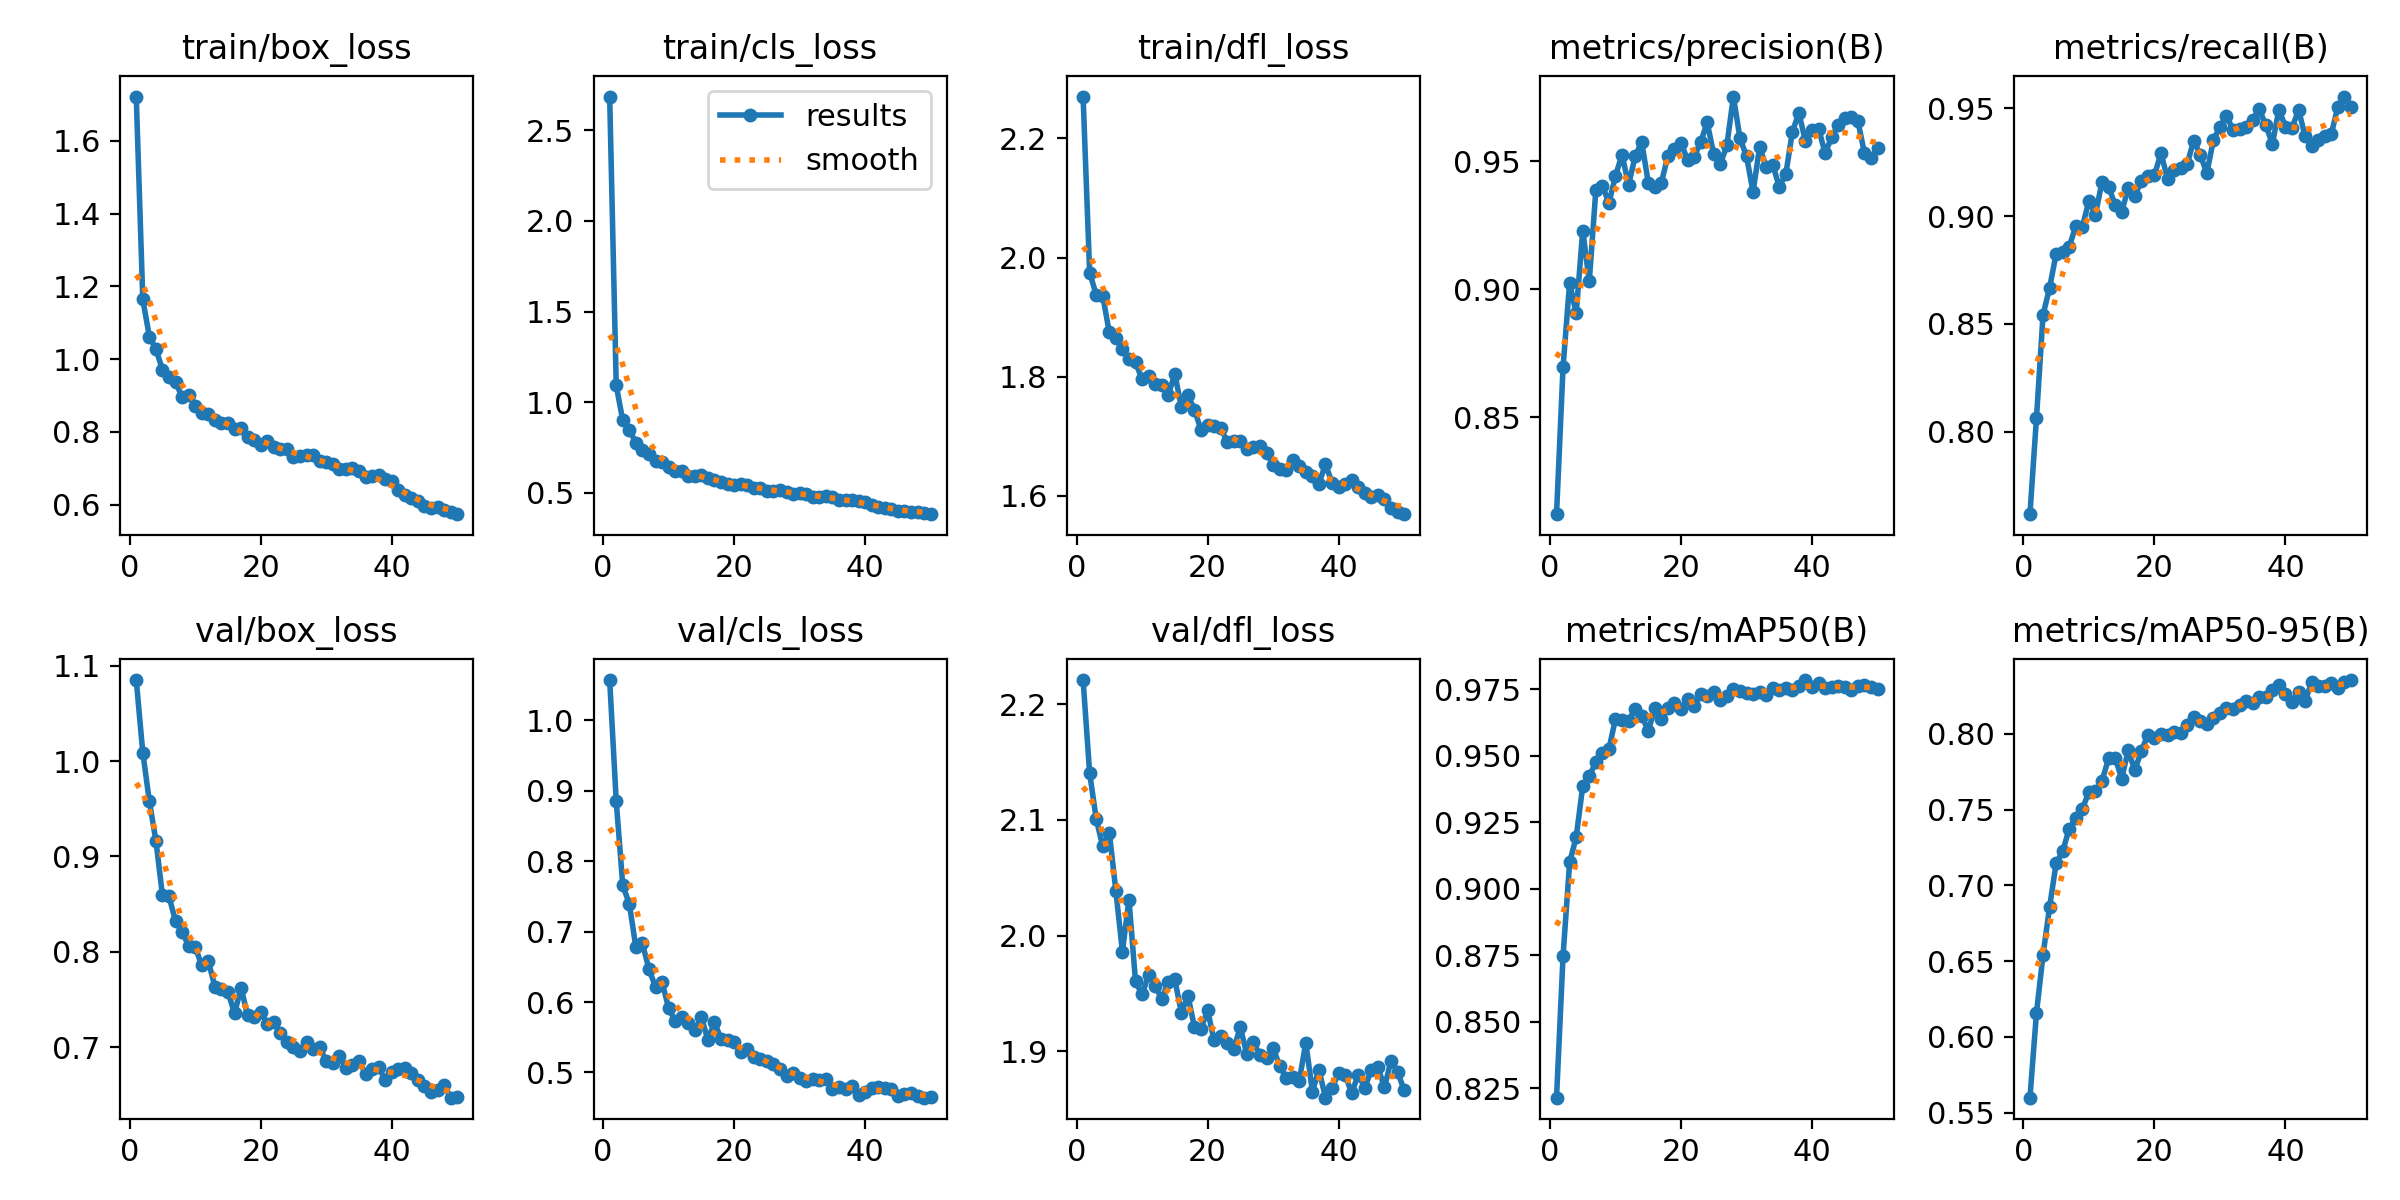

Values plotted in this chart, from the file beside it:
epoch, time, train/box_loss, train/cls_loss, train/dfl_loss, metrics/precision(B), metrics/recall(B), metrics/mAP50(B), metrics/mAP50-95(B), val/box_loss, val/cls_loss, val/dfl_loss, lr/pg0, lr/pg1, lr/pg2
1, 61.23, 1.722, 2.687, 2.27, 0.812, 0.7617, 0.8214, 0.56, 1.085, 1.057, 2.221, 0.0003685, 0.0003685, 0.0003685
2, 116.2, 1.164, 1.092, 1.975, 0.8696, 0.8065, 0.8748, 0.616, 1.009, 0.8856, 2.14, 0.0007242, 0.0007242, 0.0007242
3, 244.5, 1.062, 0.8988, 1.938, 0.9026, 0.8543, 0.9098, 0.6542, 0.9578, 0.7657, 2.101, 0.001065, 0.001065, 0.001065
4, 293, 1.028, 0.8458, 1.936, 0.8905, 0.8667, 0.9194, 0.6858, 0.9166, 0.7395, 2.077, 0.001045, 0.001045, 0.001045
5, 336.9, 0.9709, 0.7762, 1.874, 0.9229, 0.8826, 0.9385, 0.7146, 0.8592, 0.6779, 2.089, 0.001023, 0.001023, 0.001023
6, 379.1, 0.9501, 0.7359, 1.865, 0.903, 0.8835, 0.9423, 0.7225, 0.858, 0.6833, 2.039, 0.001001, 0.001001, 0.001001
7, 421.3, 0.9364, 0.7135, 1.847, 0.9387, 0.8858, 0.9475, 0.7374, 0.832, 0.6465, 1.986, 0.000979, 0.000979, 0.000979
8, 463.4, 0.8965, 0.6763, 1.83, 0.9405, 0.8954, 0.951, 0.7442, 0.8203, 0.6215, 2.031, 0.000957, 0.000957, 0.000957
9, 505.9, 0.9018, 0.6693, 1.824, 0.9337, 0.895, 0.9525, 0.7506, 0.8065, 0.6282, 1.961, 0.000935, 0.000935, 0.000935
10, 548.2, 0.872, 0.6437, 1.796, 0.9444, 0.9071, 0.9639, 0.7614, 0.805, 0.5914, 1.949, 0.000913, 0.000913, 0.000913
11, 590.2, 0.8517, 0.6206, 1.801, 0.9526, 0.9007, 0.9633, 0.7624, 0.7858, 0.5731, 1.966, 0.000891, 0.000891, 0.000891
12, 632, 0.8491, 0.6188, 1.788, 0.9408, 0.9159, 0.9631, 0.7687, 0.7903, 0.5781, 1.957, 0.000869, 0.000869, 0.000869
13, 674, 0.8323, 0.5944, 1.786, 0.952, 0.9136, 0.9677, 0.7837, 0.7635, 0.5696, 1.945, 0.000847, 0.000847, 0.000847
14, 715.7, 0.8257, 0.593, 1.769, 0.9577, 0.9053, 0.9651, 0.7843, 0.7607, 0.5605, 1.96, 0.000825, 0.000825, 0.000825
15, 757.7, 0.8236, 0.5955, 1.805, 0.9417, 0.902, 0.9592, 0.7704, 0.7582, 0.5785, 1.962, 0.000803, 0.000803, 0.000803
16, 799.4, 0.8085, 0.5793, 1.749, 0.9402, 0.9128, 0.9678, 0.7889, 0.7353, 0.5461, 1.933, 0.000781, 0.000781, 0.000781
17, 7493, 0.8102, 0.5706, 1.769, 0.9416, 0.9095, 0.9636, 0.7762, 0.7621, 0.5718, 1.948, 0.000759, 0.000759, 0.000759
18, 7540, 0.7866, 0.5583, 1.745, 0.9522, 0.9161, 0.9679, 0.7883, 0.7333, 0.5472, 1.921, 0.000737, 0.000737, 0.000737
19, 7589, 0.7774, 0.55, 1.711, 0.9548, 0.9185, 0.9699, 0.7994, 0.7317, 0.546, 1.92, 0.000715, 0.000715, 0.000715
20, 7635, 0.765, 0.5417, 1.719, 0.9571, 0.9189, 0.9676, 0.7969, 0.7366, 0.5428, 1.936, 0.000693, 0.000693, 0.000693
21, 7678, 0.7748, 0.5472, 1.718, 0.9507, 0.9292, 0.9712, 0.7999, 0.7243, 0.529, 1.909, 0.000671, 0.000671, 0.000671
22, 7962, 0.7587, 0.5407, 1.714, 0.9518, 0.9174, 0.9687, 0.7991, 0.7261, 0.5334, 1.913, 0.000649, 0.000649, 0.000649
23, 8005, 0.7525, 0.5271, 1.69, 0.9575, 0.9214, 0.9732, 0.8014, 0.7149, 0.5213, 1.908, 0.000627, 0.000627, 0.000627
24, 8050, 0.7528, 0.5269, 1.692, 0.9653, 0.9223, 0.9723, 0.8007, 0.7051, 0.519, 1.902, 0.0006051, 0.0006051, 0.0006051
25, 8097, 0.7323, 0.5101, 1.692, 0.9528, 0.9242, 0.974, 0.8054, 0.6999, 0.5156, 1.921, 0.0005831, 0.0005831, 0.0005831
26, 8140, 0.7341, 0.5068, 1.679, 0.949, 0.935, 0.9709, 0.8112, 0.696, 0.5127, 1.897, 0.0005611, 0.0005611, 0.0005611
27, 8184, 0.7359, 0.5143, 1.681, 0.9563, 0.9285, 0.9726, 0.8082, 0.7049, 0.5055, 1.908, 0.0005391, 0.0005391, 0.0005391
28, 8227, 0.7359, 0.5054, 1.684, 0.9754, 0.9199, 0.9751, 0.8065, 0.6985, 0.4953, 1.897, 0.0005171, 0.0005171, 0.0005171
29, 8271, 0.7204, 0.4932, 1.672, 0.9591, 0.9353, 0.9744, 0.8101, 0.6998, 0.4997, 1.894, 0.0004951, 0.0004951, 0.0004951
30, 8315, 0.7175, 0.4966, 1.653, 0.952, 0.9413, 0.9736, 0.8134, 0.6852, 0.4926, 1.903, 0.0004731, 0.0004731, 0.0004731
31, 8358, 0.7109, 0.4945, 1.646, 0.9381, 0.9465, 0.9732, 0.8168, 0.6832, 0.4884, 1.888, 0.0004511, 0.0004511, 0.0004511
32, 8402, 0.6969, 0.4768, 1.643, 0.9556, 0.9401, 0.9738, 0.8161, 0.6905, 0.4913, 1.877, 0.0004291, 0.0004291, 0.0004291
33, 8444, 0.6968, 0.4776, 1.66, 0.948, 0.9406, 0.9729, 0.8189, 0.6783, 0.4885, 1.878, 0.0004071, 0.0004071, 0.0004071
34, 8487, 0.6997, 0.4828, 1.65, 0.9487, 0.9416, 0.9756, 0.8217, 0.6811, 0.4911, 1.875, 0.0003851, 0.0003851, 0.0003851
35, 8530, 0.6927, 0.4763, 1.641, 0.9401, 0.9448, 0.9749, 0.8199, 0.6854, 0.4772, 1.908, 0.0003631, 0.0003631, 0.0003631
36, 8574, 0.677, 0.4575, 1.633, 0.945, 0.9495, 0.9756, 0.8244, 0.6721, 0.4799, 1.865, 0.0003411, 0.0003411, 0.0003411
37, 8617, 0.678, 0.4592, 1.621, 0.9616, 0.9424, 0.9746, 0.8244, 0.6775, 0.4759, 1.884, 0.0003191, 0.0003191, 0.0003191
38, 8660, 0.6805, 0.4576, 1.653, 0.969, 0.9334, 0.9761, 0.829, 0.6792, 0.4804, 1.86, 0.0002971, 0.0002971, 0.0002971
39, 8702, 0.6698, 0.453, 1.622, 0.9579, 0.9493, 0.9784, 0.8324, 0.6652, 0.468, 1.868, 0.0002751, 0.0002751, 0.0002751
40, 8744, 0.6655, 0.4503, 1.614, 0.9623, 0.9415, 0.9759, 0.8264, 0.6742, 0.472, 1.882, 0.0002531, 0.0002531, 0.0002531
41, 8828, 0.6397, 0.4296, 1.62, 0.9628, 0.9407, 0.9774, 0.8212, 0.6774, 0.4778, 1.88, 0.0002311, 0.0002311, 0.0002311
42, 8870, 0.6271, 0.4194, 1.627, 0.9532, 0.9493, 0.9754, 0.8278, 0.6782, 0.4788, 1.864, 0.0002091, 0.0002091, 0.0002091
43, 8913, 0.6173, 0.4145, 1.615, 0.9595, 0.9371, 0.9758, 0.8215, 0.673, 0.4781, 1.88, 0.0001871, 0.0001871, 0.0001871
44, 8955, 0.6099, 0.4086, 1.605, 0.9644, 0.9324, 0.9762, 0.8338, 0.6651, 0.4764, 1.869, 0.0001651, 0.0001651, 0.0001651
45, 8998, 0.5963, 0.3999, 1.598, 0.9669, 0.9354, 0.9757, 0.8315, 0.6591, 0.4661, 1.884, 0.0001431, 0.0001431, 0.0001431
46, 9040, 0.5916, 0.4009, 1.601, 0.9672, 0.9372, 0.9748, 0.8312, 0.6534, 0.4693, 1.887, 0.0001211, 0.0001211, 0.0001211
47, 9083, 0.5934, 0.396, 1.595, 0.9658, 0.9381, 0.9762, 0.8332, 0.6548, 0.4715, 1.869, 9.91012e-05, 9.91012e-05, 9.91012e-05
48, 9125, 0.5852, 0.3949, 1.58, 0.9533, 0.9508, 0.9764, 0.8303, 0.6599, 0.4669, 1.892, 7.71034e-05, 7.71034e-05, 7.71034e-05
49, 9168, 0.5793, 0.3875, 1.573, 0.9512, 0.9555, 0.9758, 0.8342, 0.6469, 0.4642, 1.882, 5.51056e-05, 5.51056e-05, 5.51056e-05
50, 9213, 0.5739, 0.3814, 1.569, 0.9551, 0.9508, 0.9751, 0.8354, 0.648, 0.4654, 1.867, 3.31078e-05, 3.31078e-05, 3.31078e-05
